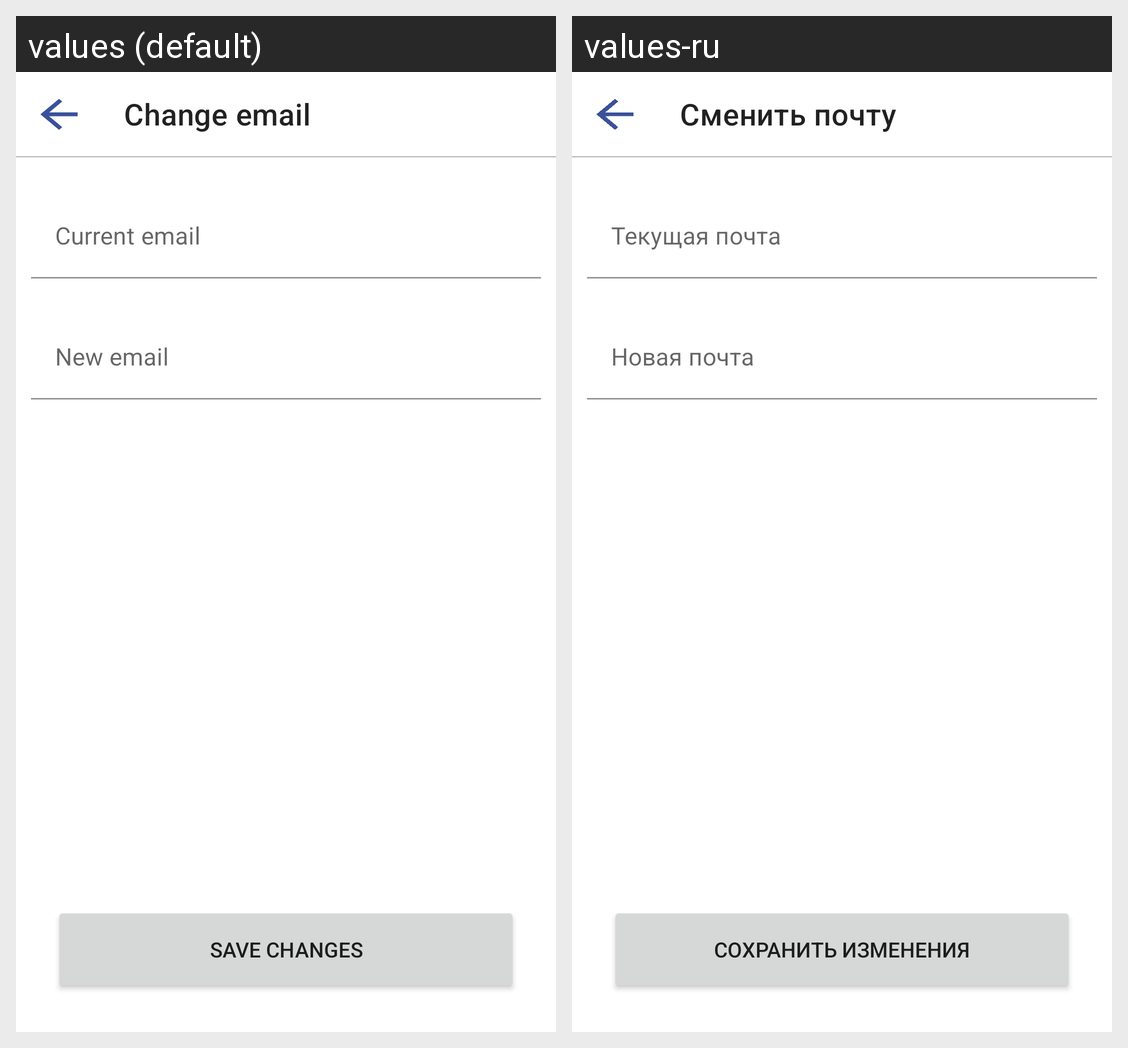

This grid shows one Android layout under two languages. Give, for every string resource on the screen, its name, the default text and each shown locale's text.
Android screen res/layout/fragment_change_email.xml rendered under 2 locales, left to right: values (default), values-ru. Device: Nexus 5 (rendered at 1080×1920; each locale shown at half size, 540×960, under a caption strip naming it); theme Theme.Light.
Strings drawn on this screen, with the default value and each locale's value (text and hints the layout hard-codes, and strings that could not be matched under every locale, appear in the picture but are not listed):

change_email
  values: Change email
  values-ru: Сменить почту

current_email
  values: Current email
  values-ru: Текущая почта

new_email
  values: New email
  values-ru: Новая почта

save_shanges
  values: Save changes
  values-ru: Сохранить изменения
